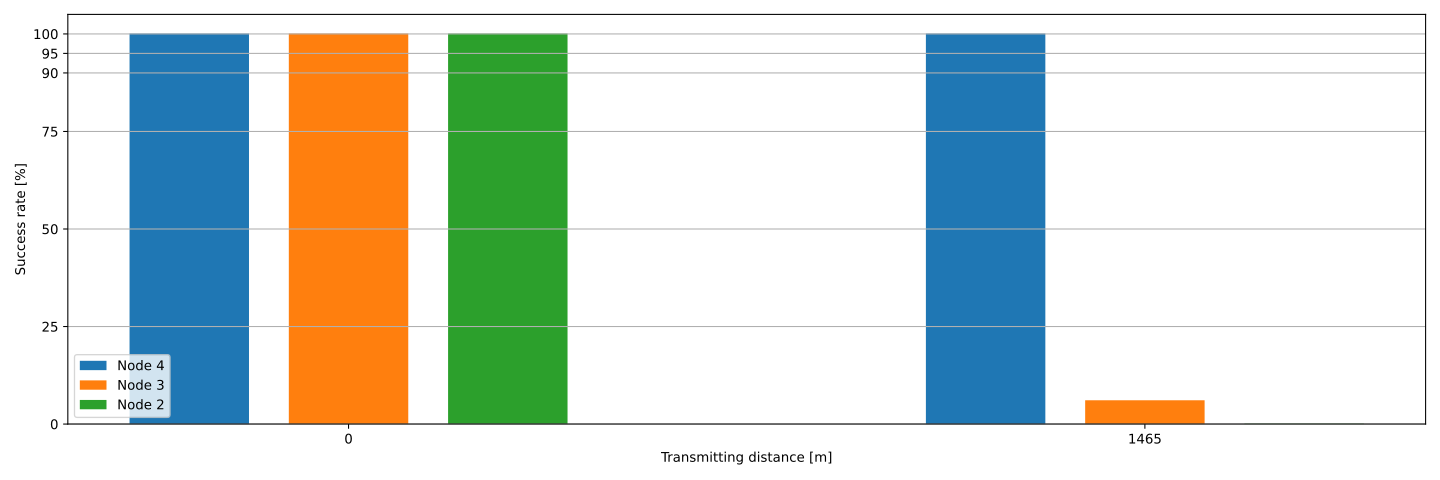

The data file committed next to this chart (first rows):
spot, 4, 3, 2
0, 100, 100, 100
10, 100, 6, 0
